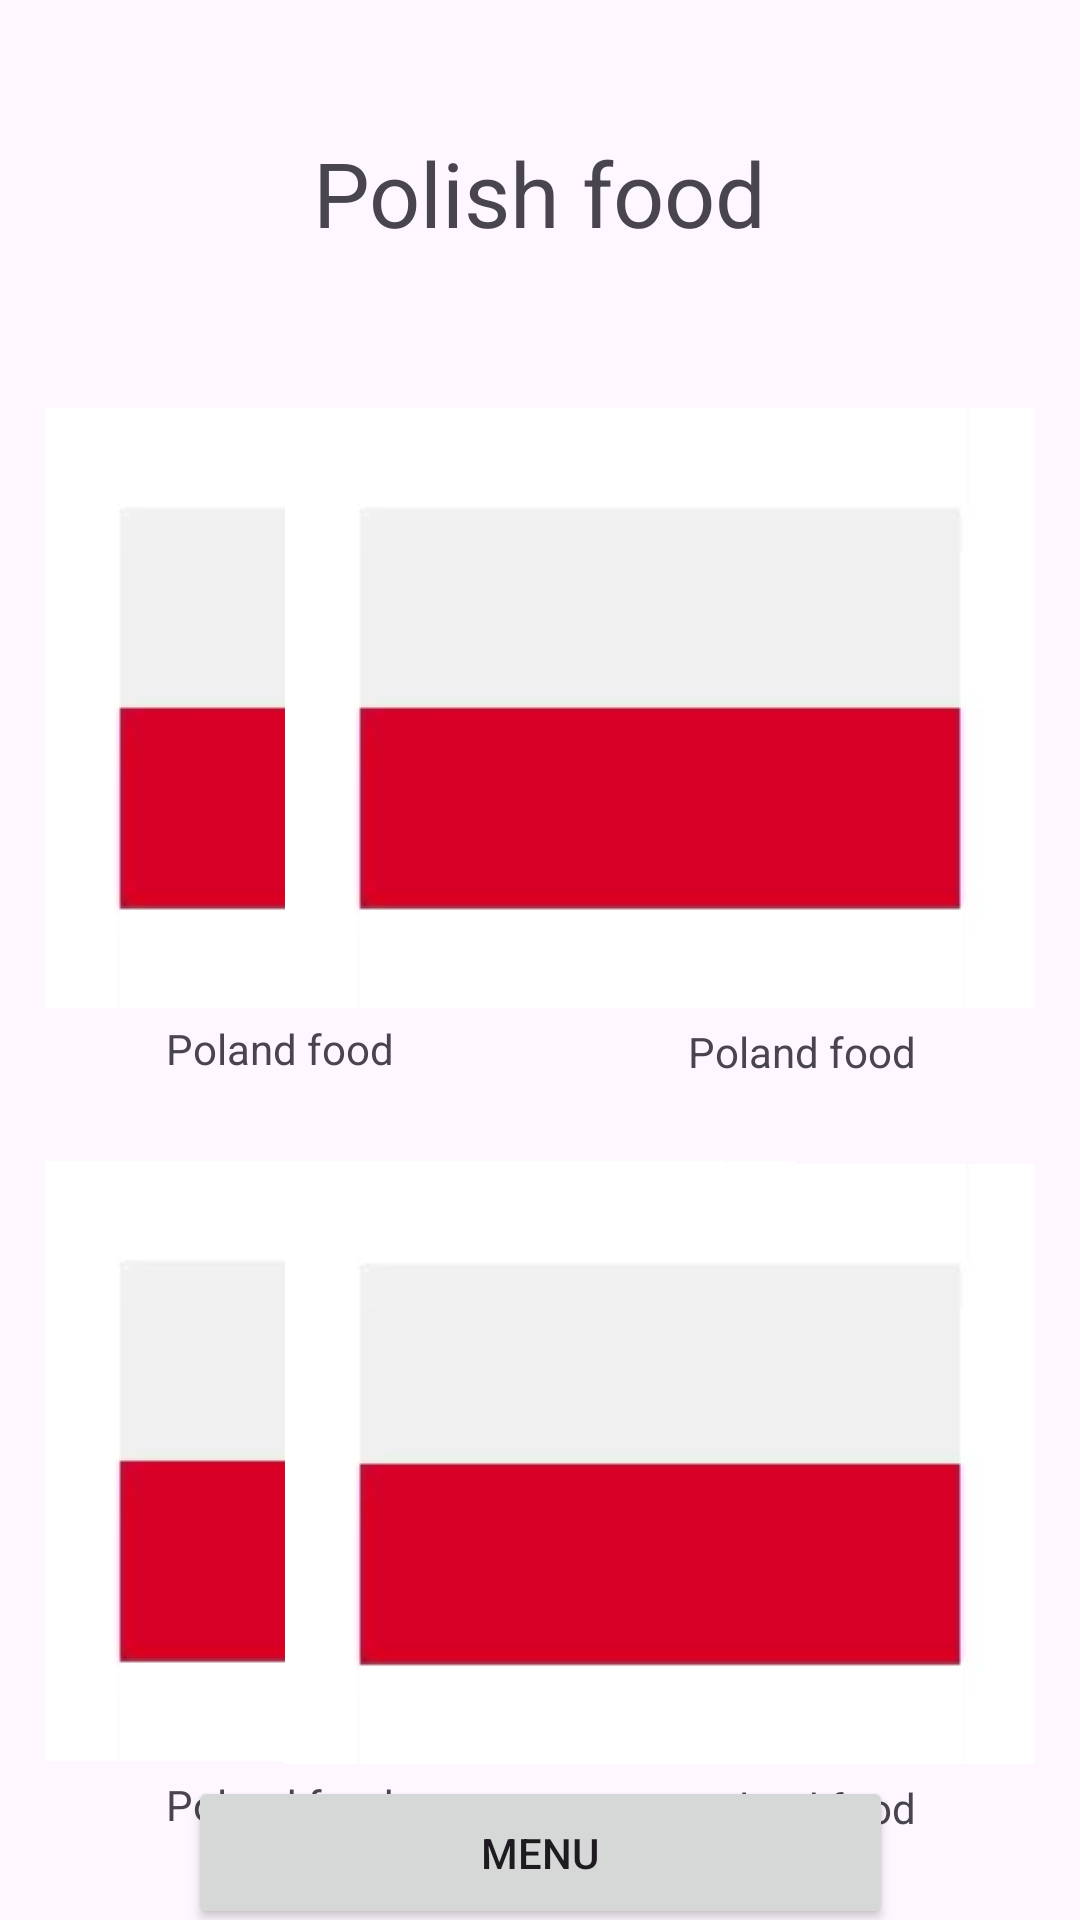

The Android layout XML behind this screen, and the referenced resources:
<!-- AndroidManifest.xml: application theme Theme.Test -->
<!-- res/layout/activity_category_pol.xml -->
<?xml version="1.0" encoding="utf-8"?>
<androidx.constraintlayout.widget.ConstraintLayout xmlns:android="http://schemas.android.com/apk/res/android"
    xmlns:app="http://schemas.android.com/apk/res-auto"
    xmlns:tools="http://schemas.android.com/tools"
    android:layout_width="match_parent"
    android:layout_height="match_parent">

    <TextView
        android:id="@+id/textViewPolFood"
        android:layout_width="wrap_content"
        android:layout_height="wrap_content"
        android:layout_marginTop="44dp"
        android:text="Polish food"
        android:textSize="30sp"
        app:layout_constraintEnd_toEndOf="parent"
        app:layout_constraintStart_toStartOf="parent"
        app:layout_constraintTop_toTopOf="parent" />
    
    <ImageButton
        android:id="@+id/imageButtonBlini"
        android:layout_width="wrap_content"
        android:layout_height="wrap_content"
        android:layout_marginStart="15dp"
        android:layout_marginTop="136dp"
        android:src="@drawable/poland"
        android:background="@color/white"
        android:onClick="goToPolandFood1"
        app:layout_constraintStart_toStartOf="parent"
        app:layout_constraintTop_toTopOf="parent"
        tools:srcCompat="@tools:sample/avatars" />
    
    <ImageButton
        android:id="@+id/imageButtonBorsch"
        android:layout_width="wrap_content"
        android:layout_height="wrap_content"
        android:layout_marginStart="15dp"
        android:layout_marginTop="15dp"
        android:src="@drawable/poland"
        android:background="@color/white"
        android:onClick="goToPolandFood2"
        app:layout_constraintStart_toStartOf="parent"
        app:layout_constraintTop_toBottomOf="@+id/textViewBlini"
        tools:srcCompat="@tools:sample/avatars" />
    
    <ImageButton
        android:id="@+id/imageButtonOlivie"
        android:layout_width="wrap_content"
        android:layout_height="wrap_content"
        android:layout_marginTop="136dp"
        android:layout_marginEnd="15dp"
        android:src="@drawable/poland"
        android:background="@color/white"
        android:onClick="goToPolandFood3"
        app:layout_constraintEnd_toEndOf="parent"
        app:layout_constraintTop_toTopOf="parent"
        tools:srcCompat="@tools:sample/avatars" />
    
    <ImageButton
        android:id="@+id/imageButtonPlov"
        android:layout_width="wrap_content"
        android:layout_height="wrap_content"
        android:layout_marginTop="15dp"
        android:layout_marginEnd="15dp"
        android:src="@drawable/poland"
        android:background="@color/white"
        android:onClick="goToPolandFood4"
        app:layout_constraintEnd_toEndOf="parent"
        app:layout_constraintTop_toBottomOf="@+id/textViewOlivie"
        tools:srcCompat="@tools:sample/avatars" />
    
    <TextView
        android:id="@+id/textViewBlini"
        android:layout_width="156dp"
        android:layout_height="32dp"
        android:layout_marginStart="15dp"
        android:layout_marginTop="4dp"
        android:text="Poland food"
        android:textAlignment="center"
        app:layout_constraintStart_toStartOf="parent"
        app:layout_constraintTop_toBottomOf="@+id/imageButtonBlini" />
    
    <TextView
        android:id="@+id/textViewBorsch"
        android:layout_width="156dp"
        android:layout_height="32dp"
        android:layout_marginStart="15dp"
        android:layout_marginTop="5dp"
        android:text="Poland food"
        android:textAlignment="center"
        app:layout_constraintStart_toStartOf="parent"
        app:layout_constraintTop_toBottomOf="@+id/imageButtonBorsch" />
    
    <TextView
        android:id="@+id/textViewOlivie"
        android:layout_width="156dp"
        android:layout_height="32dp"
        android:layout_marginTop="5dp"
        android:layout_marginEnd="15dp"
        android:text="Poland food"
        android:textAlignment="center"
        app:layout_constraintEnd_toEndOf="parent"
        app:layout_constraintTop_toBottomOf="@+id/imageButtonOlivie" />
    
    <TextView
        android:id="@+id/textViewPlov"
        android:layout_width="156dp"
        android:layout_height="32dp"
        android:layout_marginTop="5dp"
        android:layout_marginEnd="15dp"
        android:text="Poland food"
        android:textAlignment="center"
        app:layout_constraintEnd_toEndOf="parent"
        app:layout_constraintTop_toBottomOf="@+id/imageButtonPlov" />
    
    <Button
        android:id="@+id/buttonRusToMenu"
        android:layout_width="235dp"
        android:layout_height="51dp"
        android:layout_marginTop="592dp"
        android:onClick="backToMenu"
        android:text="Menu"
        app:layout_constraintEnd_toEndOf="parent"
        app:layout_constraintStart_toStartOf="parent"
        app:layout_constraintTop_toTopOf="parent" />

</androidx.constraintlayout.widget.ConstraintLayout>
<!-- resources referenced by this layout -->
<resources>
  <color name="white">#FFFFFFFF</color>
  <!-- drawable poland: webp bitmap (drawable, 522 bytes) -->
  <style name="Theme.Test" parent="Base.Theme.Test" />
  <style name="Base.Theme.Test" parent="Theme.Material3.DayNight.NoActionBar">
          
          
      </style>
</resources>
